Run: headless pygame with SDL's dummy video driver; simulated clock (each Clock.tick advances the game by its frame time, no real sleeping); random seed 0; keys injected as events and as key.get_pressed() state; mouse plan: one left click at the window centre at the start of phase 2, then a move to the lower-right quarter at the start of phase 3.
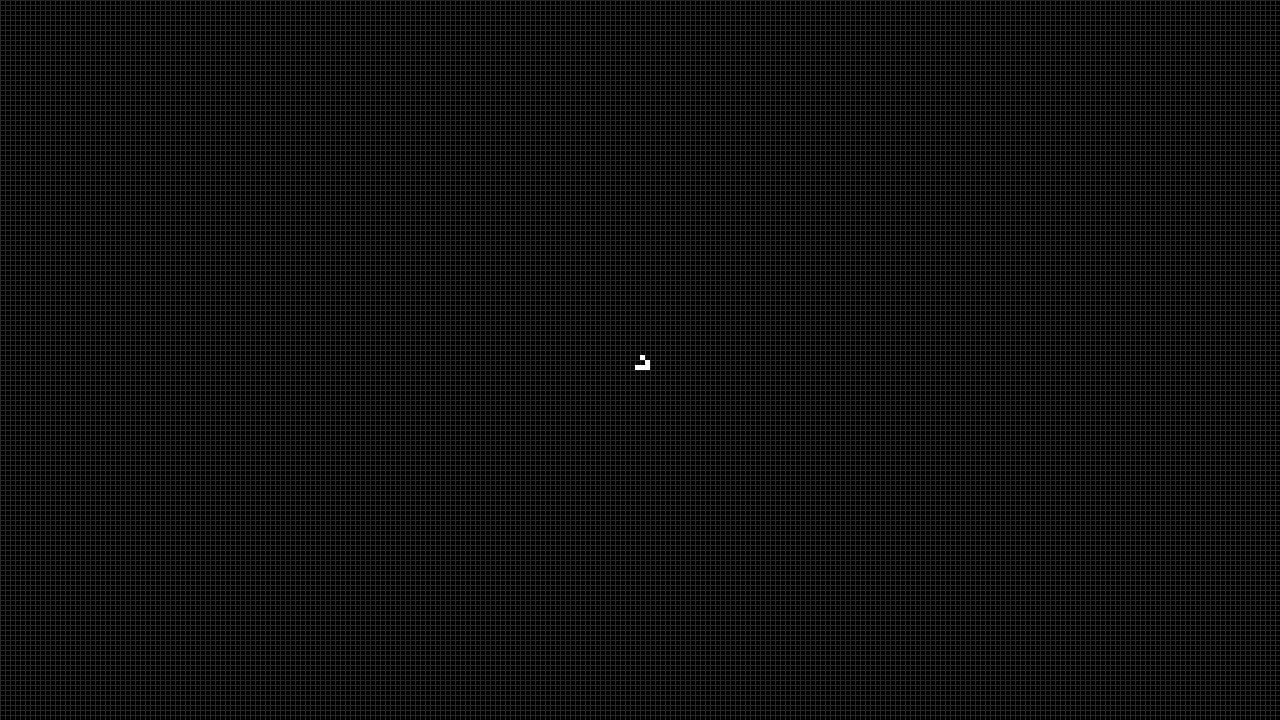
Frame 1 of 4 · flips 1–60 · no input
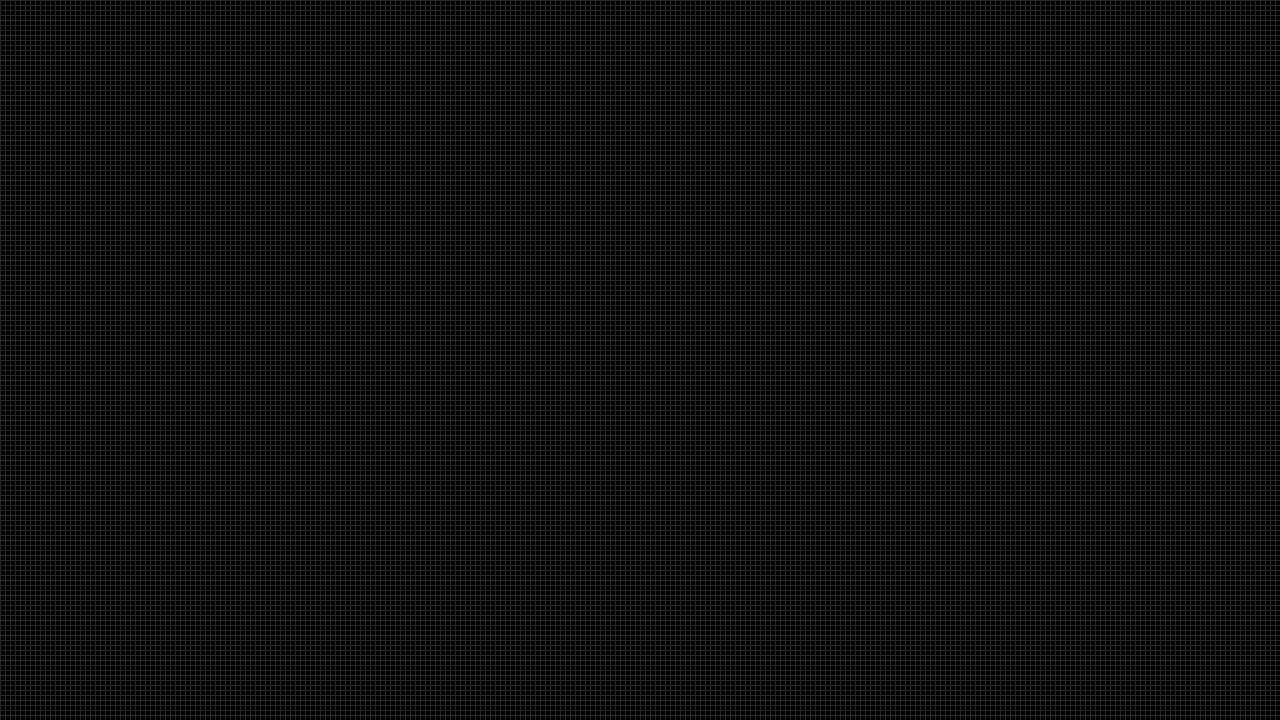
Frame 2 of 4 · flips 61–180 · clicked the window centre · tapped SPACE, RETURN · held RIGHT (→), D
Frame 3 of 4 · flips 181–300 · moved the mouse to the lower-right quarter · held DOWN (↓), S · screen unchanged from frame 2, image omitted
Frame 4 of 4 · flips 301–420 · held LEFT (←), A, UP (↑), W · screen unchanged from frame 3, image omitted

The pygame program that drew these frames:

from collections import Counter

import pygame

SCREEN_WIDTH = 1280
SCREEN_HEIGHT = 720
CELL_SIZE = 5
GENERATIONS_PER_SECOND = 5

GLIDER = [
    (1, 0),
    (2, 1),
    (0, 2),
    (1, 2),
    (2, 2),
]

BLINKER = [
    (1, 0),
    (1, 1),
    (1, 2),
]

TOAD = [
    (2, 1),
    (3, 1),
    (4, 1),
    (1, 2),
    (2, 2),
    (3, 2),
]

PULSAR = [
    (2, 0), (3, 0), (4, 0), (8, 0), (9, 0), (10, 0),
    (0, 2), (5, 2), (7, 2), (12, 2),
    (0, 3), (5, 3), (7, 3), (12, 3),
    (0, 4), (5, 4), (7, 4), (12, 4),
    (2, 5), (3, 5), (4, 5), (8, 5), (9, 5), (10, 5),
    (2, 7), (3, 7), (4, 7), (8, 7), (9, 7), (10, 7),
    (0, 8), (5, 8), (7, 8), (12, 8),
    (0, 9), (5, 9), (7, 9), (12, 9),
    (0, 10), (5, 10), (7, 10), (12, 10),
    (2, 12), (3, 12), (4, 12), (8, 12), (9, 12), (10, 12),
]

GOSPER = [
    (1, 5), (1, 6), (2, 5), (2, 6),
    (11, 5), (11, 6), (11, 7),
    (12, 4), (12, 8),
    (13, 3), (13, 9),
    (14, 3), (14, 9),
    (15, 6),
    (16, 4), (16, 8),
    (17, 5), (17, 6), (17, 7),
    (18, 6),
    (21, 3), (21, 4), (21, 5),
    (22, 3), (22, 4), (22, 5),
    (23, 2), (23, 6),
    (25, 1), (25, 2), (25, 6), (25, 7),
    (35, 3), (35, 4),
    (36, 3), (36, 4),
]

ARRANGEMENTS = {
    pygame.K_1: GLIDER,
    pygame.K_2: BLINKER,
    pygame.K_3: TOAD,
    pygame.K_4: PULSAR,
    pygame.K_5: GOSPER,
}


def moore(cell):
    x, y = cell
    result = []

    for dx in [-1, 0, 1]:
        for dy in [-1, 0, 1]:
            if dx == 0 and dy == 0:
                continue
            result.append((x + dx, y + dy))

    return result


def next_generation(alive_cells):
    neighbour_counts = Counter()

    for cell in alive_cells:
        for neighbour in moore(cell):
            neighbour_counts[neighbour] += 1

    new_alive_cells = set()

    for cell, count in neighbour_counts.items():
        if cell in alive_cells:
            if count == 2 or count == 3:
                new_alive_cells.add(cell)
        else:
            if count == 3:
                new_alive_cells.add(cell)

    return new_alive_cells


def center(arrangement):
    grid_width = SCREEN_WIDTH // CELL_SIZE
    grid_height = SCREEN_HEIGHT // CELL_SIZE

    pattern_width = max(x for x, y in arrangement)
    pattern_height = max(y for x, y in arrangement)

    dx = grid_width // 2 - pattern_width // 2
    dy = grid_height // 2 - pattern_height // 2

    return {(x + dx, y + dy) for x, y in arrangement}


def draw_grid(screen):
    for x in range(0, SCREEN_WIDTH, CELL_SIZE):
        pygame.draw.line(screen, (40, 40, 40), (x, 0), (x, SCREEN_HEIGHT))

    for y in range(0, SCREEN_HEIGHT, CELL_SIZE):
        pygame.draw.line(screen, (40, 40, 40), (0, y), (SCREEN_WIDTH, y))


def draw_cells(screen, alive_cells):
    for x, y in alive_cells:
        pygame.draw.rect(
            screen,
            "white",
            (x * CELL_SIZE, y * CELL_SIZE, CELL_SIZE, CELL_SIZE),
        )


def main():
    pygame.init()

    screen = pygame.display.set_mode((SCREEN_WIDTH, SCREEN_HEIGHT))
    clock = pygame.time.Clock()

    running = True
    paused = True
    generation = 0
    alive_cells = center(GLIDER)

    while running:
        for event in pygame.event.get():
            if event.type == pygame.QUIT:
                running = False

            if event.type == pygame.KEYDOWN:
                if event.key == pygame.K_SPACE:
                    paused = not paused

                if event.key == pygame.K_n and paused:
                    alive_cells = next_generation(alive_cells)
                    generation += 1

                if event.key in ARRANGEMENTS:
                    alive_cells = center(ARRANGEMENTS[event.key])
                    generation = 0
                    paused = True

            if event.type == pygame.MOUSEBUTTONDOWN:
                mx, my = pygame.mouse.get_pos()
                cell = (mx // CELL_SIZE, my // CELL_SIZE)

                if cell in alive_cells:
                    alive_cells.remove(cell)
                else:
                    alive_cells.add(cell)

        if not paused:
            alive_cells = next_generation(alive_cells)
            generation += 1

        screen.fill("black")
        draw_grid(screen)
        draw_cells(screen, alive_cells)

        pygame.display.set_caption(
            f"Game of Life | Generation {generation} | "
            f"Cells {len(alive_cells)} | {'Paused' if paused else 'Running'}"
        )

        pygame.display.flip()
        clock.tick(GENERATIONS_PER_SECOND)

    pygame.quit()


if __name__ == "__main__":
    main()
